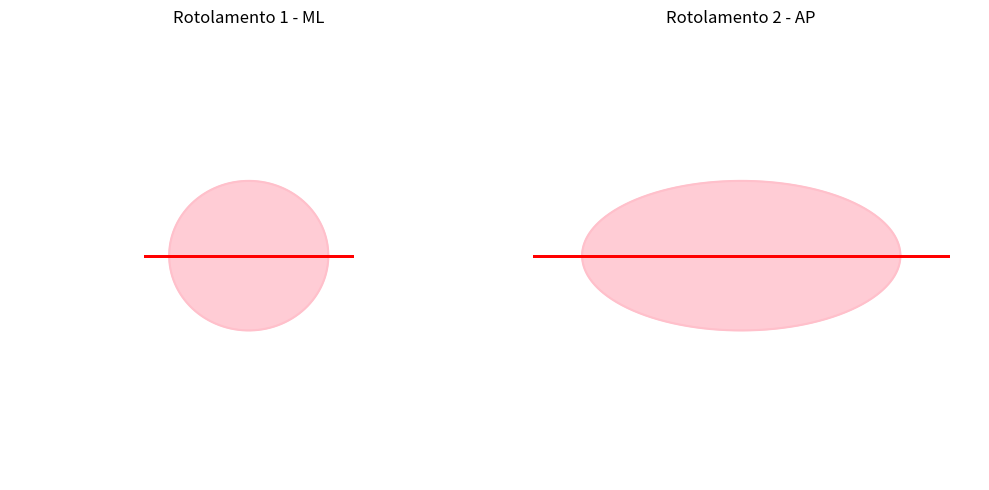

Write the Python code that produced this figure.
import matplotlib.pyplot as plt
import numpy as np
import os

def CleanTerminal():
    if os.name == 'nt':
        _ = os.system('cls')
CleanTerminal()

def ellipse(a, b):
    theta = np.linspace(0, 2 * np.pi, 500)
    ellipse_x = a * np.cos(theta)
    ellipse_y = b * np.sin(theta)
    return ellipse_x, ellipse_y

e_x_1, e_y_1 = ellipse(0.5, 0.5)
e_x_2, e_y_2 = ellipse(1, 0.5)

# Create subplots
fig, axs = plt.subplots(1, 2, figsize=(10, 5))

def create_subplot(e_x, e_y, n_subplot, title): 
    axs[n_subplot].plot(e_x, e_y, color='pink')
    axs[n_subplot].fill(e_x, e_y, color='pink', alpha=0.8)
    scale = 1.3
    axs[n_subplot].plot([-scale*e_x, scale*e_x], [0, 0], color='red', linewidth=2, linestyle='-')   
    #axs[n_subplot].axhline(0, color='red', linewidth=2, linestyle='-')
    axs[n_subplot].set_title(title)
    axs[n_subplot].set_xlim(-1.5, 1.5)
    axs[n_subplot].set_ylim(-1.5, 1.5)
    axs[n_subplot].axis(False)
    axs[n_subplot].grid(False)   

create_subplot(e_x_1, e_y_1, 0, "Rotolamento 1 - ML")
create_subplot(e_x_2, e_y_2, 1, "Rotolamento 2 - AP")

plt.tight_layout()
plt.show()
